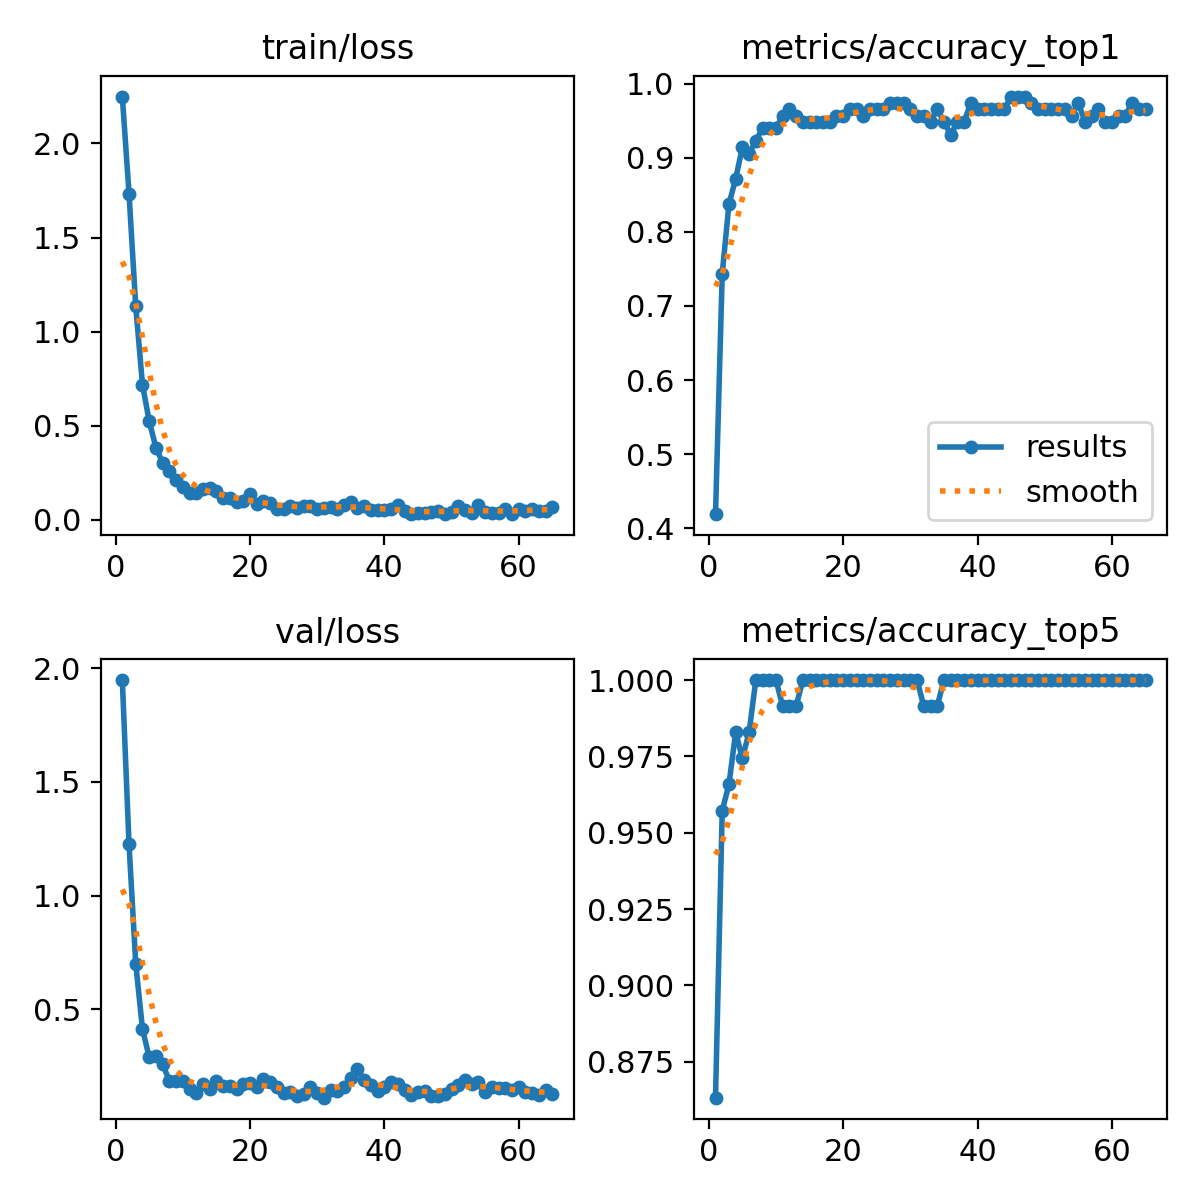

The table this chart was drawn from, first rows:
epoch, time, train/loss, metrics/accuracy_top1, metrics/accuracy_top5, val/loss, lr/pg0, lr/pg1, lr/pg2
1, 21.14, 2.249, 0.4188, 0.8632, 1.948, 0.0001999, 0.0001999, 0.0001999
2, 43.96, 1.732, 0.7436, 0.9573, 1.225, 0.000403, 0.000403, 0.000403
3, 66.28, 1.134, 0.8376, 0.9658, 0.7, 0.0006019, 0.0006019, 0.0006019
4, 88.21, 0.718, 0.8718, 0.9829, 0.4142, 0.0006928, 0.0006928, 0.0006928
5, 110.5, 0.5251, 0.9145, 0.9744, 0.289, 0.0006857, 0.0006857, 0.0006857
6, 132.8, 0.3841, 0.906, 0.9829, 0.2948, 0.0006787, 0.0006787, 0.0006787
7, 155.5, 0.3034, 0.9231, 1, 0.2586, 0.0006716, 0.0006716, 0.0006716
8, 177, 0.2592, 0.9402, 1, 0.1858, 0.0006645, 0.0006645, 0.0006645
9, 197.7, 0.2121, 0.9402, 1, 0.1845, 0.0006575, 0.0006575, 0.0006575
10, 218.5, 0.1748, 0.9402, 1, 0.1845, 0.0006504, 0.0006504, 0.0006504
11, 241.5, 0.1428, 0.9573, 0.9915, 0.1498, 0.0006433, 0.0006433, 0.0006433
12, 261.9, 0.1422, 0.9658, 0.9915, 0.1312, 0.0006362, 0.0006362, 0.0006362
13, 282.9, 0.1659, 0.9573, 0.9915, 0.1713, 0.0006292, 0.0006292, 0.0006292
14, 305, 0.1716, 0.9487, 1, 0.15, 0.0006221, 0.0006221, 0.0006221
15, 325.8, 0.154, 0.9487, 1, 0.1833, 0.000615, 0.000615, 0.000615
16, 346.1, 0.1148, 0.9487, 1, 0.1609, 0.000608, 0.000608, 0.000608
17, 366.8, 0.1176, 0.9487, 1, 0.1616, 0.0006009, 0.0006009, 0.0006009
18, 388.3, 0.09648, 0.9487, 1, 0.151, 0.0005938, 0.0005938, 0.0005938
19, 411.5, 0.1009, 0.9573, 1, 0.173, 0.0005868, 0.0005868, 0.0005868
20, 432.5, 0.1383, 0.9573, 1, 0.1772, 0.0005797, 0.0005797, 0.0005797
21, 455.1, 0.0863, 0.9658, 1, 0.1583, 0.0005726, 0.0005726, 0.0005726
22, 477.8, 0.09881, 0.9658, 1, 0.196, 0.0005656, 0.0005656, 0.0005656
23, 500.8, 0.09077, 0.9573, 1, 0.1823, 0.0005585, 0.0005585, 0.0005585
24, 523.5, 0.05962, 0.9658, 1, 0.1574, 0.0005514, 0.0005514, 0.0005514
25, 544.5, 0.05765, 0.9658, 1, 0.134, 0.0005444, 0.0005444, 0.0005444
26, 566.7, 0.07553, 0.9658, 1, 0.1366, 0.0005373, 0.0005373, 0.0005373
27, 587.5, 0.06436, 0.9744, 1, 0.1203, 0.0005302, 0.0005302, 0.0005302
28, 608.3, 0.07501, 0.9744, 1, 0.1261, 0.0005231, 0.0005231, 0.0005231
29, 629.5, 0.07217, 0.9744, 1, 0.1567, 0.0005161, 0.0005161, 0.0005161
30, 650.4, 0.06021, 0.9658, 1, 0.1332, 0.000509, 0.000509, 0.000509
31, 671.1, 0.06605, 0.9573, 1, 0.1117, 0.0005019, 0.0005019, 0.0005019
32, 692, 0.06839, 0.9573, 0.9915, 0.1452, 0.0004949, 0.0004949, 0.0004949
33, 713, 0.05639, 0.9487, 0.9915, 0.1405, 0.0004878, 0.0004878, 0.0004878
34, 733.5, 0.0818, 0.9658, 0.9915, 0.1593, 0.0004807, 0.0004807, 0.0004807
35, 755, 0.09617, 0.9487, 1, 0.1983, 0.0004737, 0.0004737, 0.0004737
36, 778.7, 0.06107, 0.9316, 1, 0.2356, 0.0004666, 0.0004666, 0.0004666
37, 799.9, 0.07154, 0.9487, 1, 0.1904, 0.0004595, 0.0004595, 0.0004595
38, 825, 0.05255, 0.9487, 1, 0.1683, 0.0004525, 0.0004525, 0.0004525
39, 849, 0.05433, 0.9744, 1, 0.1431, 0.0004454, 0.0004454, 0.0004454
40, 874.5, 0.05518, 0.9658, 1, 0.1585, 0.0004383, 0.0004383, 0.0004383
41, 910.5, 0.06064, 0.9658, 1, 0.1785, 0.0004313, 0.0004313, 0.0004313
42, 932.9, 0.08034, 0.9658, 1, 0.1704, 0.0004242, 0.0004242, 0.0004242
43, 954.6, 0.05012, 0.9658, 1, 0.1437, 0.0004171, 0.0004171, 0.0004171
44, 977.5, 0.03178, 0.9658, 1, 0.1248, 0.0004101, 0.0004101, 0.0004101
45, 999.1, 0.03782, 0.9829, 1, 0.1364, 0.000403, 0.000403, 0.000403
46, 1021, 0.0385, 0.9829, 1, 0.1392, 0.0003959, 0.0003959, 0.0003959
47, 1043, 0.04109, 0.9829, 1, 0.1174, 0.0003888, 0.0003888, 0.0003888
48, 1067, 0.04683, 0.9744, 1, 0.1193, 0.0003818, 0.0003818, 0.0003818
49, 1089, 0.03137, 0.9658, 1, 0.1292, 0.0003747, 0.0003747, 0.0003747
50, 1111, 0.04177, 0.9658, 1, 0.1518, 0.0003676, 0.0003676, 0.0003676
51, 1132, 0.07237, 0.9658, 1, 0.1676, 0.0003606, 0.0003606, 0.0003606
52, 1155, 0.05269, 0.9658, 1, 0.1891, 0.0003535, 0.0003535, 0.0003535
53, 1178, 0.03687, 0.9658, 1, 0.1731, 0.0003464, 0.0003464, 0.0003464
54, 1201, 0.08061, 0.9573, 1, 0.182, 0.0003394, 0.0003394, 0.0003394
55, 1228, 0.04181, 0.9744, 1, 0.1387, 0.0003323, 0.0003323, 0.0003323
56, 1283, 0.03489, 0.9487, 1, 0.1568, 0.0003252, 0.0003252, 0.0003252
57, 1310, 0.0387, 0.9573, 1, 0.1563, 0.0003182, 0.0003182, 0.0003182
58, 1333, 0.05627, 0.9658, 1, 0.155, 0.0003111, 0.0003111, 0.0003111
59, 1356, 0.03076, 0.9487, 1, 0.145, 0.000304, 0.000304, 0.000304
60, 1379, 0.05961, 0.9487, 1, 0.1565, 0.000297, 0.000297, 0.000297
... 5 more rows
